Run: headless pygame with SDL's dummy video driver; simulated clock (each Clock.tick advances the game by its frame time, no real sleeping); random seed 0; keys injected as events and as key.get_pressed() state; no mouse input.
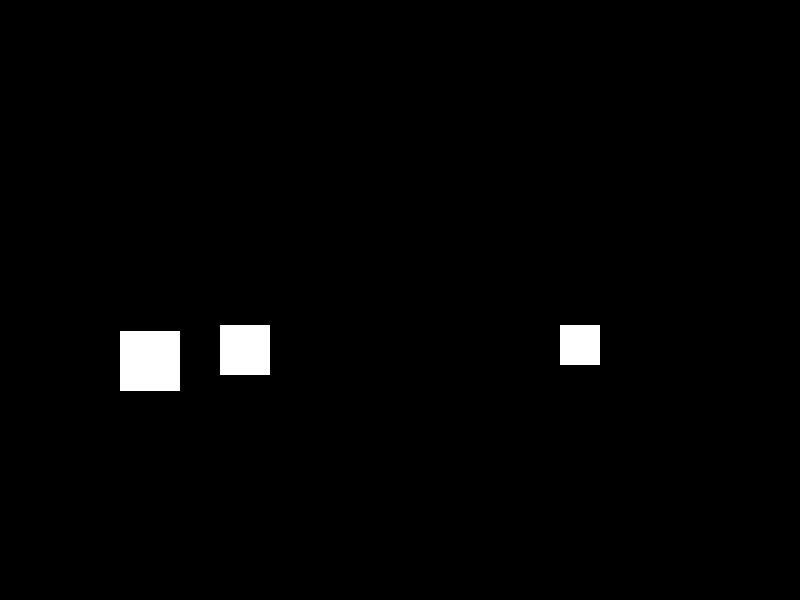
Frame 1 of 4 · flips 1–60 · no input
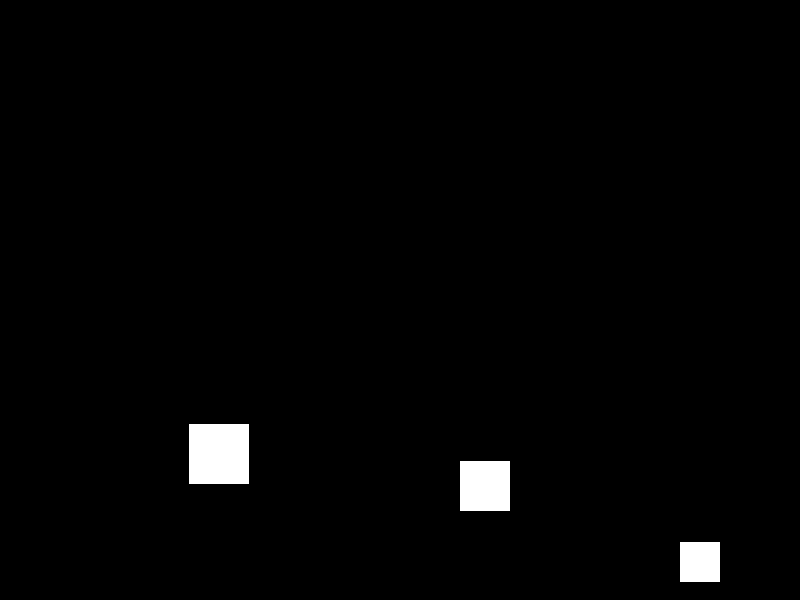
Frame 2 of 4 · flips 61–180 · tapped SPACE, RETURN · held RIGHT (→), D
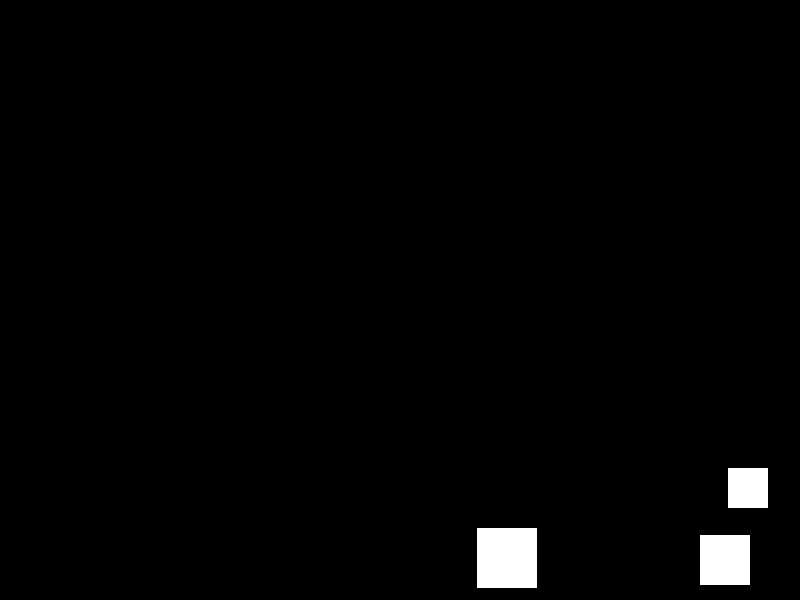
Frame 3 of 4 · flips 181–300 · held DOWN (↓), S
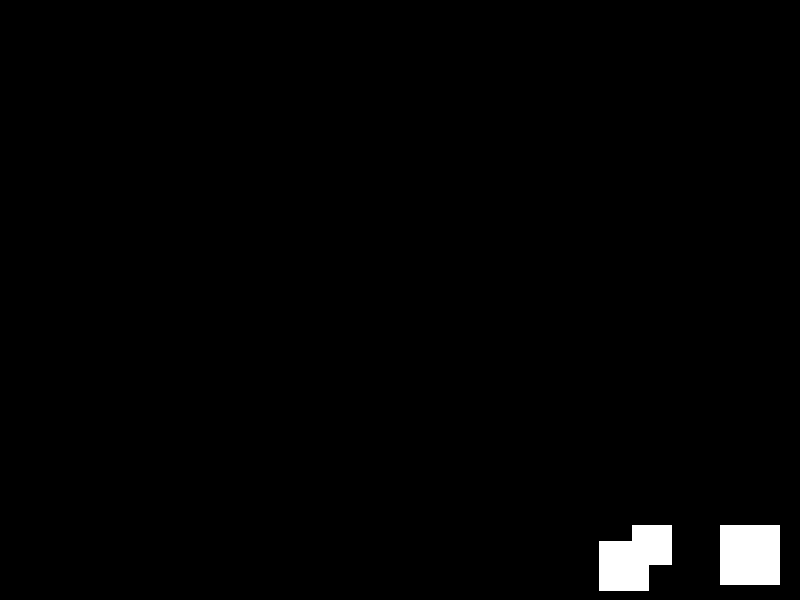
Frame 4 of 4 · flips 301–420 · held LEFT (←), A, UP (↑), W

The pygame program that drew these frames:

import pygame

# Impostazioni generali
WIDTH, HEIGHT = 800, 600
GRAVITY = 0.5  # Accelerazione gravitazionale

# Colori
BIANCO = (255, 255, 255)
NERO = (0, 0, 0)

# Inizializzazione di Pygame
pygame.init()
screen = pygame.display.set_mode((WIDTH, HEIGHT))
clock = pygame.time.Clock()

class CorpoRigido:
    def __init__(self, massa, x, y, vx, vy, va, angolo, altezza, larghezza):
        self.massa = massa
        self.posizione = pygame.Vector2(x, y)
        self.velocità = pygame.Vector2(vx, vy)
        self.angolo = angolo
        self.velocità_angolare = va
        self.altezza = altezza
        self.larghezza = larghezza

    def resetta(self, x, y, vx, vy):
        self.posizione = pygame.Vector2(x, y)
        self.velocità = pygame.Vector2(vx, vy)

    def update(self):
        # Aggiorna la posizione
        self.posizione.x += self.velocità.x
        self.posizione.y += self.velocità.y
        self.angolo += self.velocità_angolare
        self.velocità.y += GRAVITY  # Applica la gravità

        # Collisione con il terreno
        if self.posizione.y + self.altezza > HEIGHT:
            self.posizione.y = HEIGHT - self.altezza
            self.velocità.y = -self.velocità.y * 0.8  # Smorzamento

        # Collisione con il soffitto
        if self.posizione.y < 0:
            self.posizione.y = 0
            self.velocità.y = -self.velocità.y * 0.8  # Smorzamento

        # Collisione con i bordi laterali (sinistra e destra)
        if self.posizione.x + self.larghezza > WIDTH:
            self.posizione.x = WIDTH - self.larghezza
            self.velocità.x = -self.velocità.x * 0.8  # Smorzamento

        if self.posizione.x < 0:
            self.posizione.x = 0
            self.velocità.x = -self.velocità.x * 0.8  # Smorzamento

    def disegna(self, superficie):
        # Disegna il rettangolo rappresentante il corpo rigido
        rect = pygame.Rect(self.posizione.x, self.posizione.y, self.larghezza, self.altezza)
        pygame.draw.rect(superficie, BIANCO, rect)


# Funzione principale
def main():
    # Crea una lista di oggetti CorpoRigido
    corpi = [
        CorpoRigido(massa=1, x=100, y=100, vx=2, vy=0, va=0.05, angolo=0, altezza=50, larghezza=50),
        CorpoRigido(massa=1.5, x=300, y=200, vx=-3, vy=-1, va=0.03, angolo=0, altezza=60, larghezza=60),
        CorpoRigido(massa=2, x=500, y=50, vx=1, vy=1, va=0.07, angolo=50, altezza=40, larghezza=40),
    ]
    
    running = True

    while running:
        for event in pygame.event.get():
            if event.type == pygame.QUIT:
                running = False

        # Aggiorna lo stato di ogni corpo rigido
        for corpo in corpi:
            corpo.update()

        # Riempie lo schermo con colore nero
        screen.fill(NERO)

        # Disegna ogni corpo rigido
        for corpo in corpi:
            corpo.disegna(screen)

        # Aggiorna il display
        pygame.display.flip()

        # Limita i fotogrammi al secondo
        clock.tick(60)

    pygame.quit()


if __name__ == "__main__":
    main()
#FINE CODICE
# Disclaimer: Questo software è rilasciato sotto la Licenza EUPL (European Union Public License).
# Utilizzare questo software è soggetto ai termini e alle condizioni della Licenza EUPL.
# Per ulteriori dettagli, consultare il testo completo della licenza.
#
# Copyright (C) Mario Pisano, 2024. Tutti i diritti riservati.
